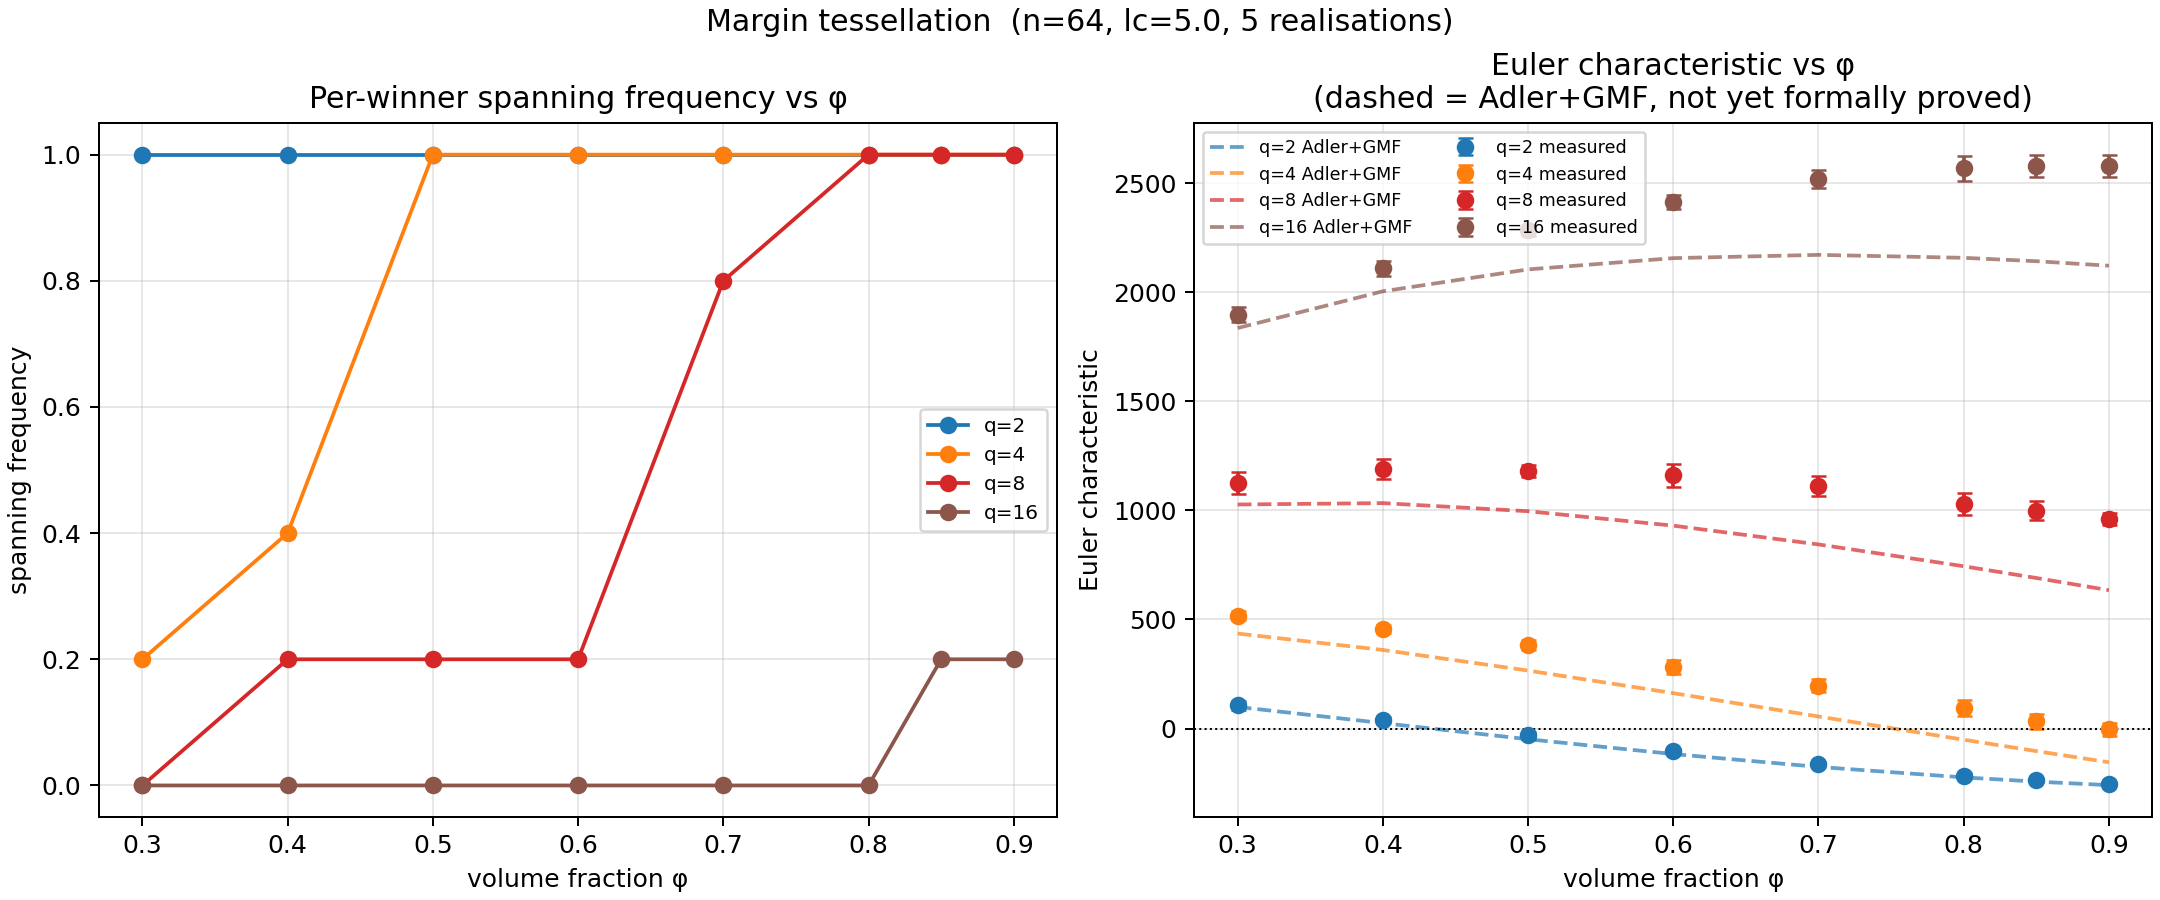

Values plotted in this chart, from the file beside it:
realization, q, target_phi, delta, theory_phi, measured_phi, euler, n_components, largest_fraction_phase, spans_any, theory_euler
1, 2, 0.3, 1.466, 0.3, 0.2953, 137, 0, 0.0, True, 99.05
1, 2, 0.4, 1.19, 0.4, 0.3953, 51, 0, 0.0, True, 24.75
1, 2, 0.5, 0.9539, 0.5, 0.4957, -8, 0, 0.0, True, -49.13
1, 2, 0.6, 0.7416, 0.6, 0.5959, -97, 0, 0.0, True, -117.2
1, 2, 0.7, 0.5449, 0.7, 0.6966, -160, 0, 0.0, True, -176.2
1, 2, 0.8, 0.3583, 0.8, 0.7975, -235, 0, 0.0, True, -224.2
1, 2, 0.85, 0.2675, 0.85, 0.8484, -251, 0, 0.0, True, -243.6
1, 2, 0.9, 0.1777, 0.9, 0.8989, -263, 0, 0.0, True, -259.8
1, 4, 0.3, 0.9402, 0.3, 0.2942, 531, 0, 0.0, False, 435.6
1, 4, 0.4, 0.7468, 0.4, 0.394, 449, 0, 0.0, False, 360.2
1, 4, 0.5, 0.5858, 0.5, 0.4952, 393, 0, 0.0, True, 265.8
1, 4, 0.6, 0.4459, 0.6, 0.5963, 279, 0, 0.0, True, 162.1
1, 4, 0.7, 0.3206, 0.7, 0.6973, 161, 0, 0.0, True, 55.17
1, 4, 0.8, 0.2062, 0.8, 0.7986, 153, 0, 0.0, True, -51.38
1, 4, 0.85, 0.1521, 0.85, 0.849, 70, 0, 0.0, True, -103.7
1, 4, 0.9, 0.09988, 0.9, 0.8988, 26, 0, 0.0, True, -155
1, 8, 0.3, 0.7261, 0.3, 0.3056, 1049, 0, 0.0, False, 1027
1, 8, 0.4, 0.5703, 0.4, 0.4066, 1118, 0, 0.0, False, 1034
1, 8, 0.5, 0.4429, 0.5, 0.506, 1157, 0, 0.0, False, 996.5
1, 8, 0.6, 0.3339, 0.6, 0.6044, 1138, 0, 0.0, False, 930.3
1, 8, 0.7, 0.2379, 0.7, 0.7032, 1045, 0, 0.0, True, 844.2
1, 8, 0.8, 0.1516, 0.8, 0.8024, 976, 0, 0.0, True, 744.2
1, 8, 0.85, 0.1114, 0.85, 0.852, 953, 0, 0.0, True, 690.3
1, 8, 0.9, 0.07284, 0.9, 0.9011, 938, 0, 0.0, True, 634.4
1, 16, 0.3, 0.6068, 0.3, 0.3067, 1848, 0, 0.0, False, 1837
1, 16, 0.4, 0.4734, 0.4, 0.4053, 2076, 0, 0.0, False, 2005
1, 16, 0.5, 0.3655, 0.5, 0.5055, 2253, 0, 0.0, False, 2106
1, 16, 0.6, 0.2741, 0.6, 0.6046, 2375, 0, 0.0, False, 2157
1, 16, 0.7, 0.1944, 0.7, 0.7042, 2460, 0, 0.0, False, 2172
1, 16, 0.8, 0.1233, 0.8, 0.8021, 2504, 0, 0.0, False, 2159
1, 16, 0.85, 0.09039, 0.85, 0.8513, 2524, 0, 0.0, False, 2143
1, 16, 0.9, 0.05897, 0.9, 0.9012, 2537, 0, 0.0, False, 2123
2, 2, 0.3, 1.466, 0.3, 0.301, 99, 0, 0.0, True, 99.05
2, 2, 0.4, 1.19, 0.4, 0.4009, 39, 0, 0.0, True, 24.75
2, 2, 0.5, 0.9539, 0.5, 0.5023, -29, 0, 0.0, True, -49.13
2, 2, 0.6, 0.7416, 0.6, 0.6008, -93, 0, 0.0, True, -117.2
2, 2, 0.7, 0.5449, 0.7, 0.7007, -161, 0, 0.0, True, -176.2
2, 2, 0.8, 0.3583, 0.8, 0.8003, -215, 0, 0.0, True, -224.2
2, 2, 0.85, 0.2675, 0.85, 0.8498, -235, 0, 0.0, True, -243.6
2, 2, 0.9, 0.1777, 0.9, 0.8994, -252, 0, 0.0, True, -259.8
2, 4, 0.3, 0.9402, 0.3, 0.2993, 525, 0, 0.0, False, 435.6
2, 4, 0.4, 0.7468, 0.4, 0.401, 465, 0, 0.0, False, 360.2
2, 4, 0.5, 0.5858, 0.5, 0.5021, 366, 0, 0.0, True, 265.8
2, 4, 0.6, 0.4459, 0.6, 0.6021, 256, 0, 0.0, True, 162.1
2, 4, 0.7, 0.3206, 0.7, 0.702, 210, 0, 0.0, True, 55.17
2, 4, 0.8, 0.2062, 0.8, 0.8018, 59, 0, 0.0, True, -51.38
2, 4, 0.85, 0.1521, 0.85, 0.8514, -4, 0, 0.0, True, -103.7
2, 4, 0.9, 0.09988, 0.9, 0.9012, -1, 0, 0.0, True, -155
2, 8, 0.3, 0.7261, 0.3, 0.2993, 1140, 0, 0.0, False, 1027
2, 8, 0.4, 0.5703, 0.4, 0.3994, 1197, 0, 0.0, True, 1034
2, 8, 0.5, 0.4429, 0.5, 0.5, 1201, 0, 0.0, True, 996.5
2, 8, 0.6, 0.3339, 0.6, 0.6001, 1132, 0, 0.0, True, 930.3
2, 8, 0.7, 0.2379, 0.7, 0.6998, 1152, 0, 0.0, True, 844.2
2, 8, 0.8, 0.1516, 0.8, 0.7999, 1069, 0, 0.0, True, 744.2
2, 8, 0.85, 0.1114, 0.85, 0.8504, 986, 0, 0.0, True, 690.3
2, 8, 0.9, 0.07284, 0.9, 0.9003, 947, 0, 0.0, True, 634.4
2, 16, 0.3, 0.6068, 0.3, 0.3005, 1938, 0, 0.0, False, 1837
2, 16, 0.4, 0.4734, 0.4, 0.4002, 2113, 0, 0.0, False, 2005
2, 16, 0.5, 0.3655, 0.5, 0.5006, 2299, 0, 0.0, False, 2106
2, 16, 0.6, 0.2741, 0.6, 0.6008, 2420, 0, 0.0, False, 2157
... 100 more rows
